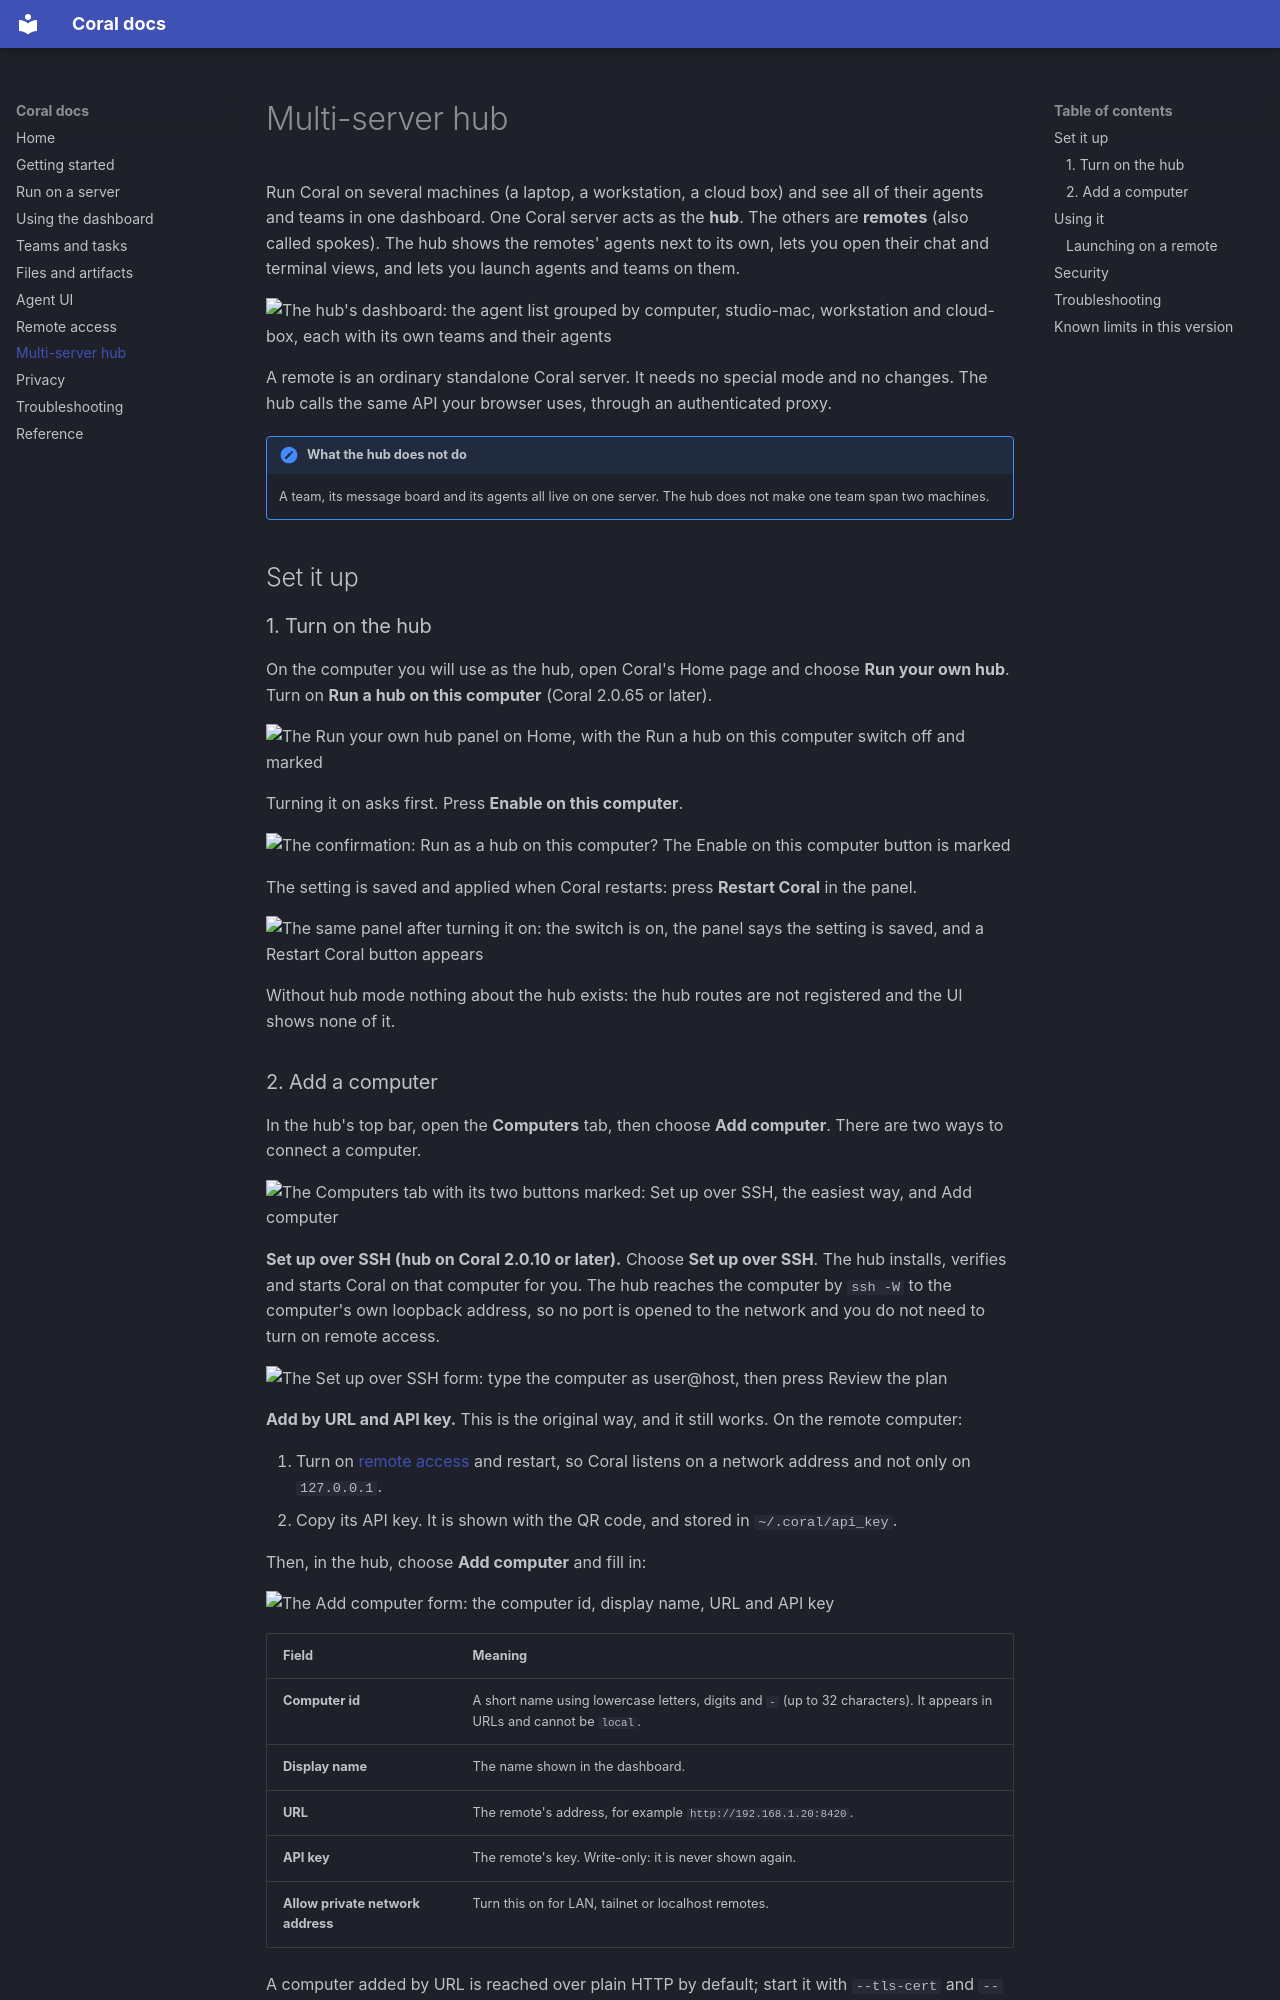

repository: subgentic/coral · page: multi-server-hub/index.html · generator: mkdocs

---
title: "Run Coral on several machines"
description: "Connect Coral on several machines to one hub and see all their agents and teams in a single dashboard, with chat and terminals."
---

# Multi-server hub

Run Coral on several machines (a laptop, a workstation, a cloud box) and see all of their agents and teams in one dashboard. One Coral server acts as the **hub**. The others are **remotes** (also called spokes). The hub shows the remotes' agents next to its own, lets you open their chat and terminal views, and lets you launch agents and teams on them.

![The hub's dashboard: the agent list grouped by computer, studio-mac, workstation and cloud-box, each with its own teams and their agents](assets/hub-overview.png)

A remote is an ordinary standalone Coral server. It needs no special mode and no changes. The hub calls the same API your browser uses, through an authenticated proxy.

!!! note "What the hub does not do"
    A team, its message board and its agents all live on one server. The hub does not make one team span two machines.

## Set it up

### 1. Turn on the hub

On the computer you will use as the hub, open Coral's Home page and choose **Run your own hub**. Turn on **Run a hub on this computer** (Coral 2.0.65 or later).

![The Run your own hub panel on Home, with the Run a hub on this computer switch off and marked](assets/hub-switch-1-off.png)

Turning it on asks first. Press **Enable on this computer**.

![The confirmation: Run as a hub on this computer? The Enable on this computer button is marked](assets/hub-switch-2-confirm.png)

The setting is saved and applied when Coral restarts: press **Restart Coral** in the panel.

![The same panel after turning it on: the switch is on, the panel says the setting is saved, and a Restart Coral button appears](assets/hub-switch-3-on.png)

Without hub mode nothing about the hub exists: the hub routes are not registered and the UI shows none of it.
